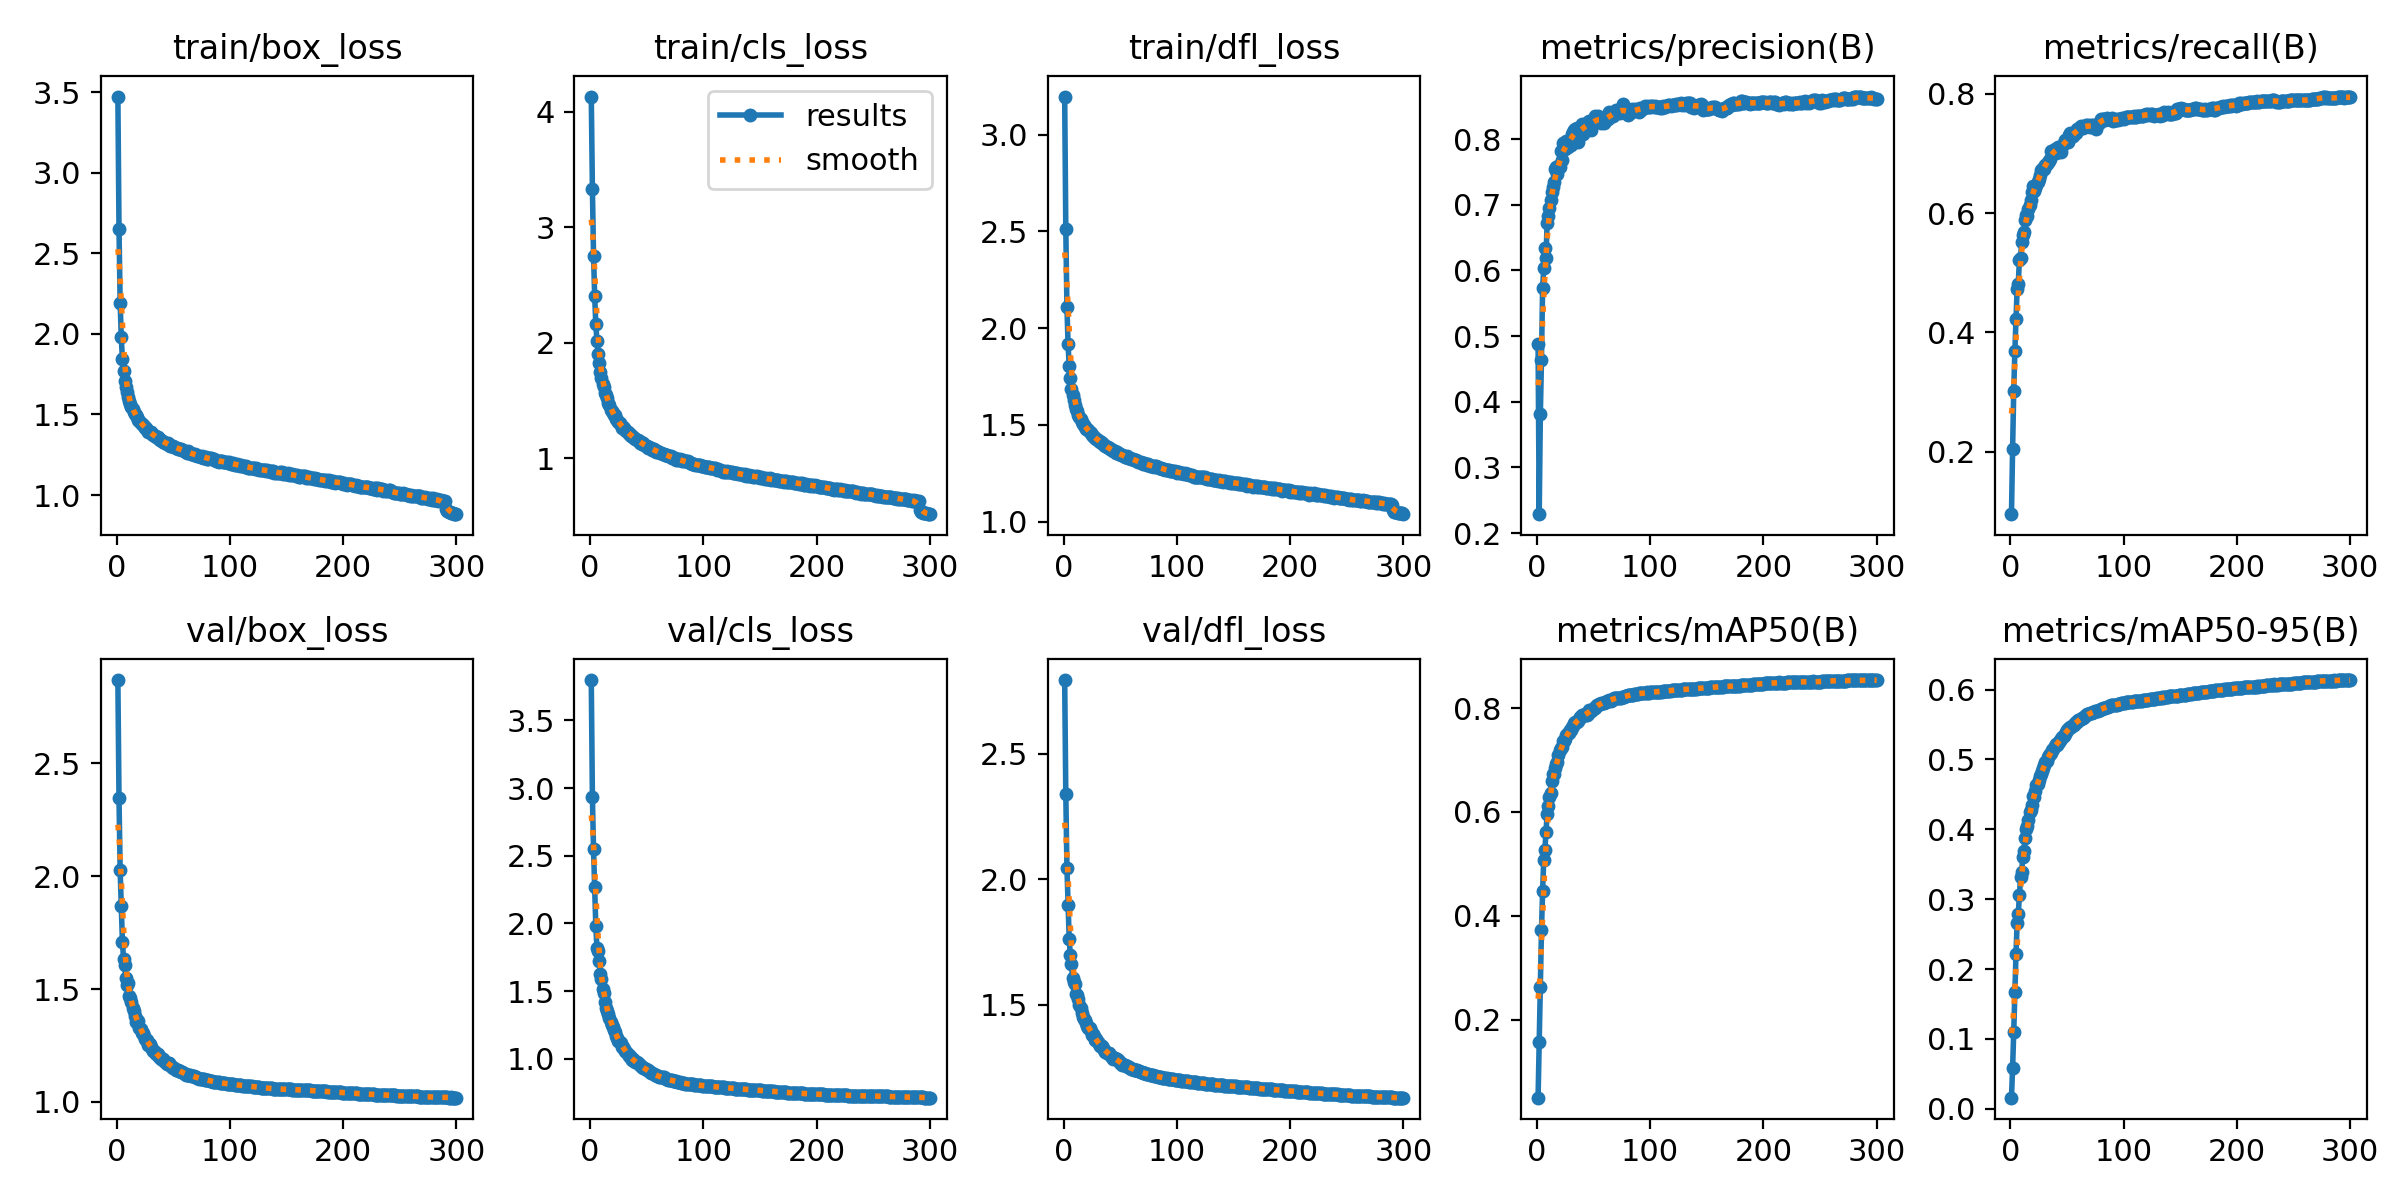

The data file committed next to this chart (first rows):
epoch, time, train/box_loss, train/cls_loss, train/dfl_loss, metrics/precision(B), metrics/recall(B), metrics/mAP50(B), metrics/mAP50-95(B), val/box_loss, val/cls_loss, val/dfl_loss, lr/pg0, lr/pg1, lr/pg2
1, 213.4, 3.473, 4.133, 3.197, 0.4885, 0.09548, 0.04946, 0.01591, 2.87, 3.797, 2.793, 0.003329, 0.003329, 0.07004
2, 400, 2.652, 3.335, 2.511, 0.2289, 0.2054, 0.157, 0.05878, 2.345, 2.933, 2.339, 0.00664, 0.00664, 0.04002
3, 580.1, 2.194, 2.755, 2.109, 0.3813, 0.3026, 0.2624, 0.1102, 2.028, 2.547, 2.046, 0.009929, 0.009929, 0.009977
4, 758, 1.98, 2.41, 1.916, 0.4642, 0.3695, 0.3723, 0.1677, 1.87, 2.272, 1.898, 0.009901, 0.009901, 0.009901
5, 936.1, 1.843, 2.161, 1.802, 0.573, 0.4226, 0.4471, 0.2223, 1.71, 1.982, 1.76, 0.009868, 0.009868, 0.009868
6, 1115, 1.769, 2.021, 1.74, 0.6035, 0.4731, 0.5082, 0.2656, 1.635, 1.821, 1.698, 0.009835, 0.009835, 0.009835
7, 1294, 1.71, 1.908, 1.685, 0.6347, 0.4817, 0.5271, 0.2787, 1.606, 1.798, 1.663, 0.009802, 0.009802, 0.009802
8, 1472, 1.67, 1.829, 1.653, 0.6187, 0.5211, 0.5609, 0.3056, 1.551, 1.721, 1.606, 0.009769, 0.009769, 0.009769
9, 1650, 1.641, 1.75, 1.626, 0.6729, 0.5253, 0.596, 0.332, 1.517, 1.624, 1.589, 0.009736, 0.009736, 0.009736
10, 1827, 1.611, 1.696, 1.602, 0.6835, 0.551, 0.6121, 0.3388, 1.526, 1.588, 1.584, 0.009703, 0.009703, 0.009703
11, 2004, 1.584, 1.646, 1.584, 0.6953, 0.5632, 0.6281, 0.3609, 1.47, 1.513, 1.544, 0.00967, 0.00967, 0.00967
12, 2182, 1.563, 1.615, 1.569, 0.7073, 0.5678, 0.6366, 0.3687, 1.462, 1.485, 1.538, 0.009637, 0.009637, 0.009637
13, 2360, 1.544, 1.571, 1.549, 0.7194, 0.5881, 0.659, 0.3869, 1.443, 1.416, 1.524, 0.009604, 0.009604, 0.009604
14, 2538, 1.532, 1.546, 1.541, 0.7266, 0.5976, 0.6732, 0.4011, 1.418, 1.375, 1.498, 0.009571, 0.009571, 0.009571
15, 2715, 1.516, 1.52, 1.528, 0.7345, 0.5948, 0.6725, 0.4051, 1.404, 1.352, 1.489, 0.009538, 0.009538, 0.009538
16, 2893, 1.501, 1.483, 1.515, 0.7551, 0.6063, 0.6843, 0.4139, 1.382, 1.332, 1.466, 0.009505, 0.009505, 0.009505
17, 3071, 1.494, 1.462, 1.505, 0.7574, 0.6129, 0.6932, 0.4246, 1.356, 1.304, 1.45, 0.009472, 0.009472, 0.009472
18, 3249, 1.481, 1.421, 1.498, 0.7475, 0.6214, 0.6967, 0.4271, 1.363, 1.272, 1.444, 0.009439, 0.009439, 0.009439
19, 3427, 1.464, 1.408, 1.489, 0.7592, 0.6352, 0.709, 0.4355, 1.358, 1.249, 1.438, 0.009406, 0.009406, 0.009406
20, 3604, 1.461, 1.397, 1.48, 0.757, 0.6462, 0.7185, 0.4482, 1.328, 1.232, 1.427, 0.009373, 0.009373, 0.009373
21, 3782, 1.449, 1.375, 1.477, 0.7826, 0.6367, 0.7223, 0.4469, 1.324, 1.212, 1.414, 0.00934, 0.00934, 0.00934
22, 3960, 1.439, 1.372, 1.472, 0.7686, 0.642, 0.725, 0.4551, 1.308, 1.197, 1.408, 0.009307, 0.009307, 0.009307
23, 4137, 1.437, 1.34, 1.464, 0.7948, 0.6465, 0.7371, 0.4632, 1.307, 1.17, 1.406, 0.009274, 0.009274, 0.009274
24, 4314, 1.43, 1.332, 1.459, 0.7877, 0.6516, 0.7362, 0.465, 1.293, 1.154, 1.394, 0.009241, 0.009241, 0.009241
25, 4492, 1.418, 1.314, 1.446, 0.7844, 0.6576, 0.7412, 0.4706, 1.277, 1.133, 1.38, 0.009208, 0.009208, 0.009208
26, 4669, 1.413, 1.304, 1.443, 0.7965, 0.6645, 0.749, 0.4769, 1.277, 1.121, 1.382, 0.009175, 0.009175, 0.009175
27, 4847, 1.406, 1.291, 1.44, 0.7882, 0.6729, 0.7525, 0.4797, 1.273, 1.12, 1.377, 0.009142, 0.009142, 0.009142
28, 5024, 1.391, 1.266, 1.43, 0.7935, 0.6731, 0.7525, 0.4832, 1.254, 1.085, 1.358, 0.009109, 0.009109, 0.009109
29, 5202, 1.392, 1.271, 1.427, 0.7992, 0.6751, 0.7573, 0.4874, 1.257, 1.09, 1.365, 0.009076, 0.009076, 0.009076
30, 5379, 1.39, 1.265, 1.422, 0.7909, 0.6746, 0.7571, 0.4921, 1.242, 1.071, 1.35, 0.009043, 0.009043, 0.009043
31, 5557, 1.381, 1.243, 1.417, 0.8085, 0.6799, 0.7632, 0.4963, 1.236, 1.059, 1.344, 0.00901, 0.00901, 0.00901
32, 5734, 1.371, 1.234, 1.411, 0.8103, 0.6829, 0.7664, 0.4974, 1.226, 1.049, 1.336, 0.008977, 0.008977, 0.008977
33, 5911, 1.37, 1.232, 1.41, 0.8133, 0.6858, 0.7712, 0.5036, 1.227, 1.035, 1.335, 0.008944, 0.008944, 0.008944
34, 6089, 1.364, 1.215, 1.407, 0.8156, 0.6881, 0.7739, 0.5059, 1.219, 1.018, 1.335, 0.008911, 0.008911, 0.008911
35, 6266, 1.36, 1.214, 1.402, 0.8172, 0.691, 0.7742, 0.5082, 1.212, 1.019, 1.327, 0.008878, 0.008878, 0.008878
36, 6445, 1.358, 1.194, 1.398, 0.7955, 0.7041, 0.7753, 0.5094, 1.213, 1.008, 1.32, 0.008845, 0.008845, 0.008845
37, 6622, 1.346, 1.192, 1.392, 0.81, 0.7021, 0.7786, 0.514, 1.201, 0.9937, 1.312, 0.008812, 0.008812, 0.008812
38, 6800, 1.344, 1.184, 1.385, 0.8169, 0.7036, 0.7821, 0.5147, 1.199, 0.9952, 1.309, 0.008779, 0.008779, 0.008779
39, 6978, 1.342, 1.178, 1.384, 0.811, 0.7076, 0.7826, 0.5192, 1.191, 0.9844, 1.31, 0.008746, 0.008746, 0.008746
40, 7156, 1.336, 1.173, 1.38, 0.8226, 0.7004, 0.7862, 0.5222, 1.189, 0.9734, 1.307, 0.008713, 0.008713, 0.008713
41, 7333, 1.327, 1.16, 1.373, 0.8072, 0.7077, 0.7865, 0.521, 1.191, 0.9751, 1.301, 0.00868, 0.00868, 0.00868
42, 7511, 1.328, 1.157, 1.375, 0.8201, 0.7111, 0.7878, 0.5241, 1.181, 0.966, 1.297, 0.008647, 0.008647, 0.008647
43, 7688, 1.324, 1.148, 1.371, 0.8226, 0.708, 0.7865, 0.525, 1.178, 0.9611, 1.292, 0.008614, 0.008614, 0.008614
44, 7865, 1.317, 1.134, 1.365, 0.8223, 0.7078, 0.7872, 0.5281, 1.169, 0.9541, 1.284, 0.008581, 0.008581, 0.008581
45, 8042, 1.322, 1.142, 1.364, 0.8256, 0.7031, 0.7896, 0.529, 1.171, 0.949, 1.289, 0.008548, 0.008548, 0.008548
46, 8219, 1.313, 1.128, 1.356, 0.8274, 0.7121, 0.7956, 0.5328, 1.173, 0.939, 1.285, 0.008515, 0.008515, 0.008515
47, 8396, 1.307, 1.13, 1.359, 0.8175, 0.7176, 0.7936, 0.5336, 1.164, 0.9312, 1.282, 0.008482, 0.008482, 0.008482
48, 8576, 1.307, 1.116, 1.353, 0.8131, 0.7232, 0.7954, 0.5366, 1.161, 0.9287, 1.28, 0.008449, 0.008449, 0.008449
49, 8753, 1.301, 1.11, 1.349, 0.8277, 0.7186, 0.7973, 0.5387, 1.155, 0.9235, 1.276, 0.008416, 0.008416, 0.008416
50, 8930, 1.305, 1.112, 1.349, 0.8253, 0.7202, 0.7994, 0.5421, 1.151, 0.9203, 1.268, 0.008383, 0.008383, 0.008383
51, 9107, 1.299, 1.095, 1.343, 0.8345, 0.7199, 0.8009, 0.5429, 1.149, 0.9181, 1.267, 0.00835, 0.00835, 0.00835
52, 9284, 1.295, 1.097, 1.346, 0.8278, 0.7314, 0.8033, 0.5453, 1.144, 0.9079, 1.262, 0.008317, 0.008317, 0.008317
53, 9462, 1.293, 1.089, 1.341, 0.8284, 0.7339, 0.8054, 0.5463, 1.143, 0.9014, 1.262, 0.008284, 0.008284, 0.008284
54, 9639, 1.288, 1.091, 1.336, 0.8356, 0.7268, 0.8052, 0.5462, 1.141, 0.8963, 1.259, 0.008251, 0.008251, 0.008251
55, 9817, 1.283, 1.077, 1.335, 0.831, 0.7298, 0.8087, 0.5493, 1.138, 0.893, 1.257, 0.008218, 0.008218, 0.008218
56, 9994, 1.288, 1.078, 1.338, 0.8272, 0.7328, 0.8072, 0.5498, 1.136, 0.8882, 1.256, 0.008185, 0.008185, 0.008185
57, 10171, 1.283, 1.068, 1.327, 0.825, 0.7353, 0.8105, 0.5526, 1.135, 0.8835, 1.254, 0.008152, 0.008152, 0.008152
58, 10349, 1.282, 1.059, 1.327, 0.8314, 0.7348, 0.8106, 0.553, 1.133, 0.8812, 1.252, 0.008119, 0.008119, 0.008119
59, 10527, 1.276, 1.065, 1.328, 0.8252, 0.7405, 0.8102, 0.5534, 1.13, 0.8745, 1.249, 0.008086, 0.008086, 0.008086
60, 10704, 1.276, 1.059, 1.323, 0.8283, 0.7399, 0.8115, 0.5558, 1.125, 0.8743, 1.246, 0.008053, 0.008053, 0.008053
... 240 more rows
